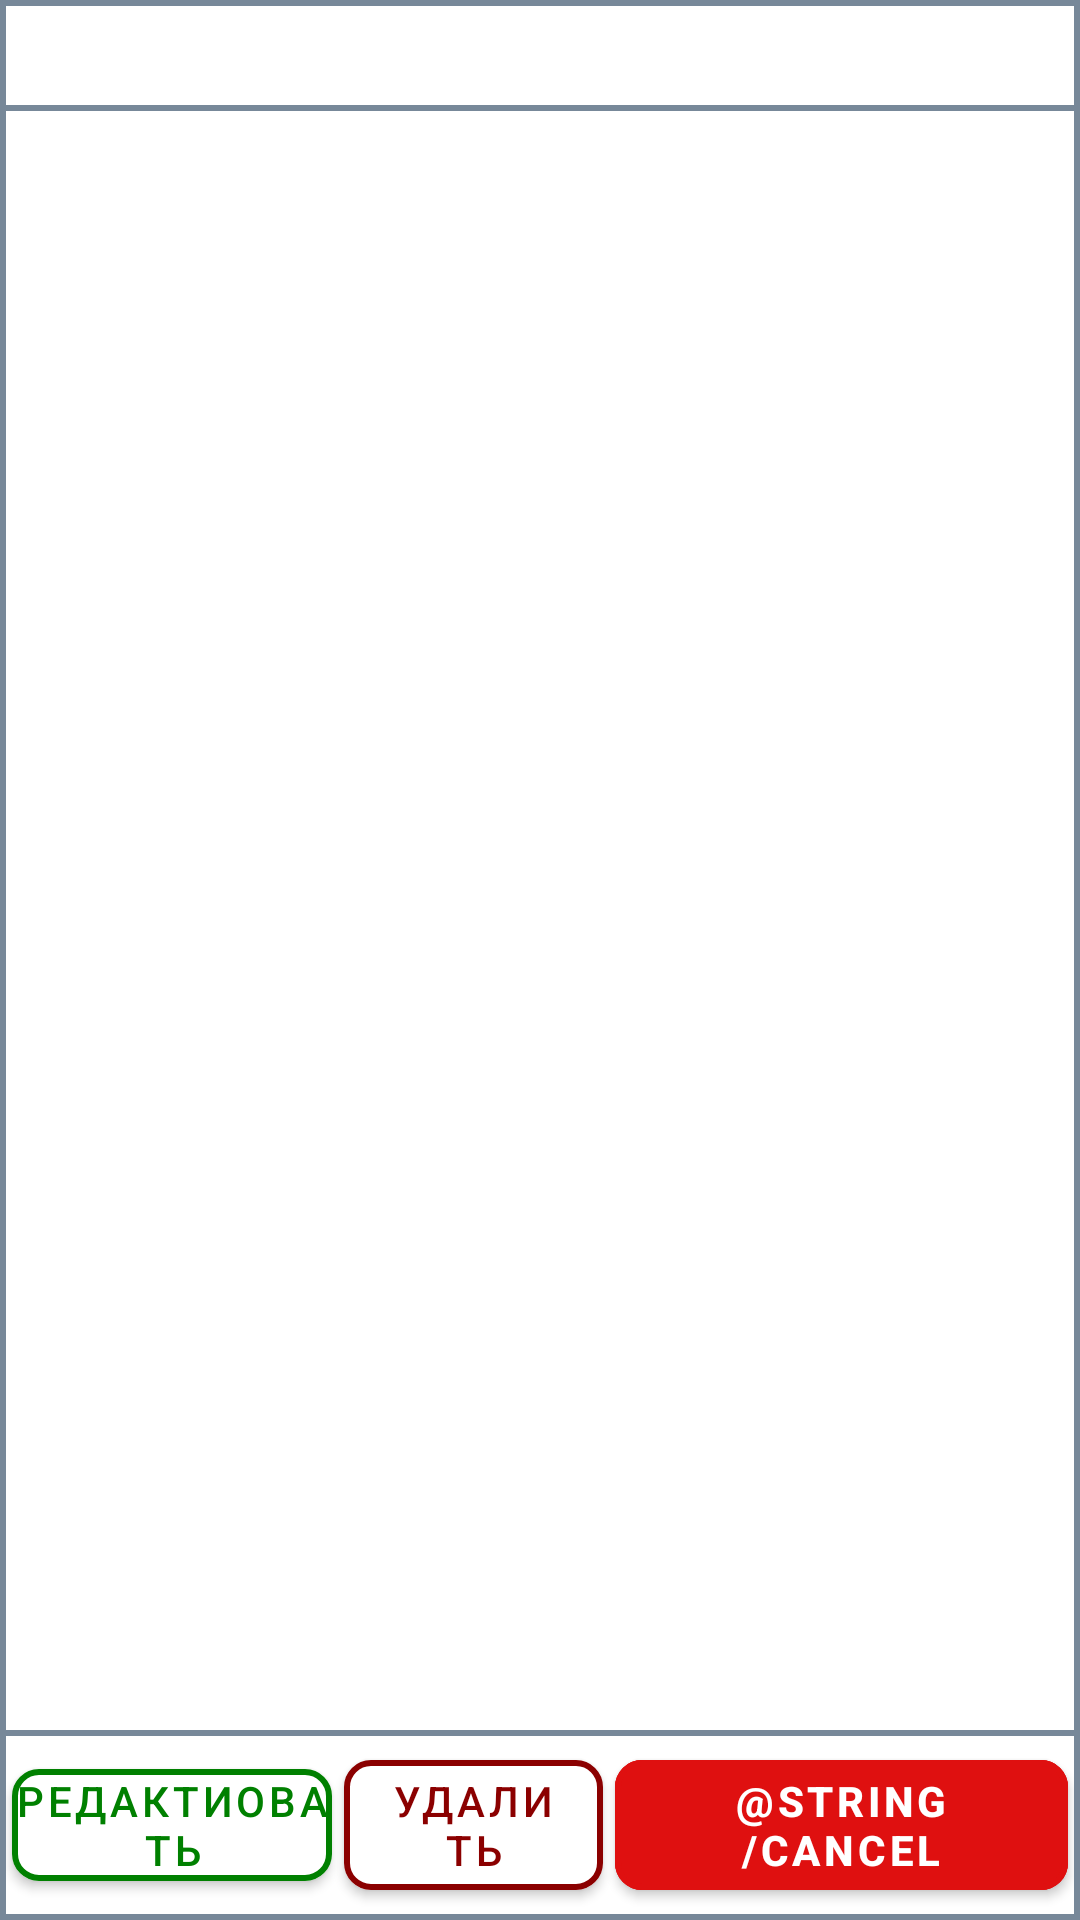

Reconstruct the res/layout file that produces this screen, plus the resources it refers to.
<!-- AndroidManifest.xml: application theme Theme.Notes -->
<!-- res/layout/activity_read_note.xml -->
<?xml version="1.0" encoding="utf-8"?>
<androidx.constraintlayout.widget.ConstraintLayout xmlns:android="http://schemas.android.com/apk/res/android"
    xmlns:app="http://schemas.android.com/apk/res-auto"
    xmlns:tools="http://schemas.android.com/tools"
    android:layout_width="match_parent"
    android:layout_height="match_parent"
    android:background="#778899"
    android:id="@+id/constraintlayout"
    tools:context=".readNote">

    <TextView
        android:id="@+id/textViewReadNoteTitle"
        android:layout_width="match_parent"
        android:layout_height="wrap_content"
        android:layout_margin="2dp"
        android:padding="3dp"
        android:textSize="20dp"
        android:gravity="center"
        android:textColor="@color/black"
        android:background="@color/white"
        app:layout_constraintEnd_toEndOf="parent"
        app:layout_constraintStart_toStartOf="parent"
        app:layout_constraintTop_toTopOf="parent" />

    <ScrollView
        android:layout_width="match_parent"
        android:layout_height="0dp"
        android:background="@color/white"
        android:layout_margin="2dp"
        app:layout_constraintBottom_toTopOf="@+id/linearLayout4"
        app:layout_constraintEnd_toEndOf="parent"
        app:layout_constraintStart_toStartOf="parent"
        app:layout_constraintTop_toBottomOf="@+id/textViewReadNoteTitle">

        <LinearLayout
            android:layout_width="match_parent"
            android:layout_height="wrap_content"
            android:orientation="vertical" >

            <TextView
                android:id="@+id/textViewReadNoteDescription"
                android:layout_width="match_parent"
                android:layout_height="match_parent"
                android:padding="5dp"
                android:textColor="@color/black"
                android:textSize="18dp" />
        </LinearLayout>
    </ScrollView>

    <LinearLayout
        android:id="@+id/linearLayout4"
        android:layout_width="match_parent"
        android:layout_height="wrap_content"
        android:background="@color/white"
        android:layout_margin="2dp"
        android:orientation="horizontal"
        app:layout_constraintBottom_toBottomOf="parent"
        app:layout_constraintEnd_toEndOf="parent"
        app:layout_constraintStart_toStartOf="parent">

        <com.google.android.material.button.MaterialButton
            android:id="@+id/buttonChangeNote"
            android:layout_width="wrap_content"
            android:layout_height="wrap_content"
            android:layout_weight="1"
            android:layout_margin="2dp"
            android:backgroundTint="#FFFFFF"
            android:textColor="#008000"
            app:cornerRadius="9dp"
            app:elevation="12dp"
            android:padding="1dp"
            app:strokeColor="#008000"
            app:strokeWidth="2dp"
            android:text="Редактиовать" />

        <com.google.android.material.button.MaterialButton
            android:id="@+id/buttonDeleteNote"
            android:layout_width="wrap_content"
            android:layout_height="wrap_content"
            android:layout_weight="1"
            android:layout_margin="2dp"
            android:backgroundTint="#FFFFFF"
            android:textColor="#8B0000"
            app:cornerRadius="9dp"
            app:elevation="12dp"
            app:strokeColor="#8B0000"
            app:strokeWidth="2dp"
            android:text="Удалить" />

        <com.google.android.material.button.MaterialButton
            android:id="@+id/buttonToMain"
            android:layout_width="wrap_content"
            android:layout_height="wrap_content"
            android:layout_weight="1"
            android:layout_margin="2dp"
            android:backgroundTint="#DF1010"
            android:text="@string/Cancel"
            android:textColor="#FFFFFF"
            android:textStyle="bold"
            app:cornerRadius="9dp"
            app:strokeColor="#DF1010"
            app:strokeWidth="2dp" />
    </LinearLayout>
</androidx.constraintlayout.widget.ConstraintLayout>
<!-- resources referenced by this layout -->
<resources>
  <color name="black">#FF000000</color>
  <color name="white">#FFFFFFFF</color>
  <style name="Theme.Notes" parent="Theme.MaterialComponents.DayNight.DarkActionBar">
          
          <item name="colorPrimary">@color/purple_500</item>
          <item name="colorPrimaryVariant">@color/purple_700</item>
          <item name="colorOnPrimary">@color/white</item>
          
          <item name="colorSecondary">@color/teal_200</item>
          <item name="colorSecondaryVariant">@color/teal_700</item>
          <item name="colorOnSecondary">@color/black</item>
          
          <item name="android:statusBarColor" tools:targetApi="l">?attr/colorPrimaryVariant</item>
          
      </style>
  <color name="purple_500">#FF6200EE</color>
  <color name="purple_700">#FF3700B3</color>
  <color name="teal_200">#FF03DAC5</color>
  <color name="teal_700">#FF018786</color>
</resources>
